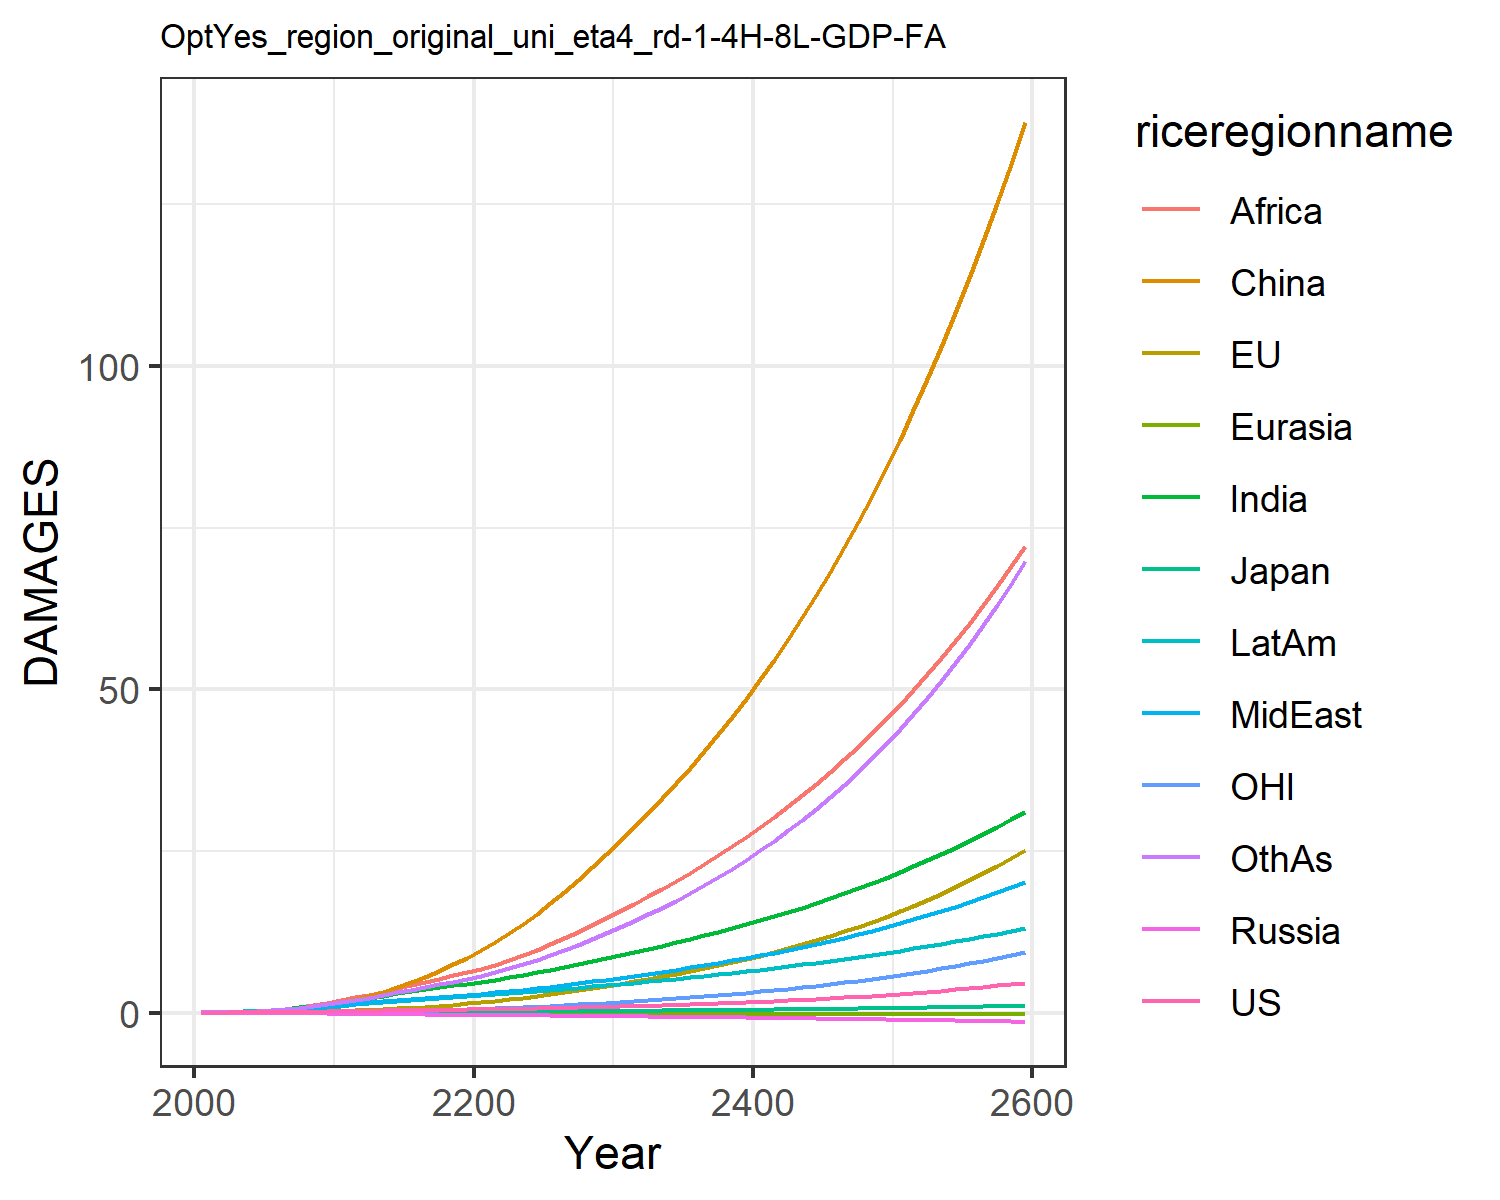

Data behind this chart, as committed beside it:
0.007489828632287781, -0.017586744215375316, 0.007208811494676664, -0.012941089953060723, -0.0015862571290786527, 0.00395249353461779, 0.02779970990191068, 0.024510132965707344, 0.013729996643657434, 0.03857323299399042, -0.00774089296447859, 0.02544471575535427
0.01342, -0.006825, 0.01076, -0.02089, -0.002443, 0.04566, 0.06237, 0.05147, 0.03311, 0.07187, -0.00424, 0.04806
0.02398, -0.006198, 0.01581, -0.03121, -0.003927, 0.09173, 0.1202, 0.09611, 0.07134, 0.1255, -0.005078, 0.09478
0.0385, 0.001318, 0.02139, -0.04274, -0.005737, 0.1622, 0.2068, 0.1617, 0.1385, 0.199, -0.003364, 0.1685
0.05684, 0.01518, 0.02657, -0.05537, -0.007821, 0.2606, 0.326, 0.2497, 0.2452, 0.2902, 0.0007741, 0.2743
0.07787, 0.03625, 0.03262, -0.06863, -0.01006, 0.3882, 0.4708, 0.3538, 0.3896, 0.393, 0.007662, 0.4083
0.1008, 0.06449, 0.03941, -0.08209, -0.01244, 0.5511, 0.6392, 0.4741, 0.5716, 0.5069, 0.01722, 0.5705
0.1264, 0.1002, 0.04633, -0.09551, -0.01494, 0.7531, 0.8373, 0.6168, 0.8085, 0.6338, 0.02948, 0.7694
0.155, 0.1436, 0.05343, -0.1089, -0.01754, 0.997, 1.067, 0.7855, 1.112, 0.7745, 0.04454, 1.01
0.1873, 0.1951, 0.06072, -0.1224, -0.02023, 1.284, 1.33, 0.9841, 1.496, 0.9296, 0.0624, 1.297
0.223, 0.2584, 0.06976, -0.1397, -0.02334, 1.644, 1.627, 1.189, 1.92, 1.1, 0.08437, 1.623
0.2587, 0.3371, 0.08044, -0.1612, -0.02694, 2.109, 1.946, 1.377, 2.343, 1.277, 0.1122, 1.975
0.2975, 0.4328, 0.09222, -0.1846, -0.0308, 2.642, 2.282, 1.579, 2.791, 1.466, 0.1466, 2.337
0.3348, 0.5413, 0.1037, -0.2075, -0.03469, 3.251, 2.624, 1.777, 3.266, 1.65, 0.1861, 2.725
0.3709, 0.6611, 0.1148, -0.23, -0.03861, 3.94, 2.97, 1.971, 3.763, 1.829, 0.2301, 3.134
0.4039, 0.7923, 0.1253, -0.2515, -0.04252, 4.707, 3.305, 2.154, 4.268, 1.995, 0.2789, 3.552
0.433, 0.9342, 0.1348, -0.2714, -0.04639, 5.548, 3.617, 2.323, 4.77, 2.144, 0.3325, 3.965
0.4601, 1.088, 0.1439, -0.2902, -0.05021, 6.463, 3.915, 2.483, 5.27, 2.281, 0.391, 4.383
0.4868, 1.254, 0.1528, -0.3085, -0.05396, 7.453, 4.202, 2.639, 5.772, 2.41, 0.4544, 4.81
0.5143, 1.433, 0.1619, -0.3265, -0.05765, 8.515, 4.482, 2.791, 6.277, 2.534, 0.5229, 5.248
0.5428, 1.626, 0.1713, -0.3442, -0.0614, 9.668, 4.784, 2.959, 6.824, 2.667, 0.5966, 5.73
0.5728, 1.835, 0.1812, -0.3617, -0.06524, 10.93, 5.123, 3.151, 7.438, 2.817, 0.6757, 6.276
0.6049, 2.059, 0.1916, -0.3794, -0.0691, 12.28, 5.48, 3.357, 8.148, 2.973, 0.7603, 6.867
0.6397, 2.298, 0.2026, -0.3974, -0.07297, 13.73, 5.853, 3.574, 8.92, 3.136, 0.8505, 7.501
0.6772, 2.553, 0.2143, -0.4159, -0.07685, 15.28, 6.243, 3.803, 9.746, 3.306, 0.9465, 8.179
0.7179, 2.825, 0.2266, -0.435, -0.08076, 16.92, 6.648, 4.043, 10.62, 3.482, 1.048, 8.901
0.7626, 3.118, 0.24, -0.4548, -0.08468, 18.66, 7.069, 4.295, 11.55, 3.665, 1.158, 9.668
0.8108, 3.43, 0.2541, -0.4752, -0.08862, 20.5, 7.508, 4.559, 12.53, 3.855, 1.275, 10.48
0.8623, 3.761, 0.269, -0.4963, -0.09259, 22.45, 7.963, 4.835, 13.55, 4.052, 1.398, 11.35
0.9172, 4.11, 0.2845, -0.5182, -0.09659, 24.5, 8.437, 5.125, 14.63, 4.256, 1.529, 12.26
0.974, 4.468, 0.3002, -0.5398, -0.1004, 26.61, 8.914, 5.419, 15.73, 4.459, 1.662, 13.21
1.032, 4.831, 0.3158, -0.5609, -0.1041, 28.72, 9.387, 5.713, 16.84, 4.658, 1.798, 14.18
1.093, 5.203, 0.3317, -0.5821, -0.1077, 30.89, 9.871, 6.016, 17.99, 4.859, 1.937, 15.18
1.157, 5.591, 0.3482, -0.6038, -0.1113, 33.13, 10.37, 6.328, 19.17, 5.064, 2.081, 16.23
1.224, 5.995, 0.3652, -0.6259, -0.1149, 35.46, 10.88, 6.651, 20.39, 5.274, 2.232, 17.33
1.295, 6.417, 0.383, -0.6486, -0.1184, 37.88, 11.4, 6.985, 21.65, 5.49, 2.39, 18.48
1.369, 6.858, 0.4014, -0.6718, -0.122, 40.39, 11.94, 7.332, 22.96, 5.712, 2.554, 19.68
1.448, 7.319, 0.4206, -0.6955, -0.1256, 43.01, 12.5, 7.691, 24.32, 5.94, 2.726, 20.94
1.53, 7.802, 0.4406, -0.7199, -0.1292, 45.73, 13.08, 8.064, 25.74, 6.174, 2.906, 22.25
1.617, 8.307, 0.4613, -0.7448, -0.1328, 48.56, 13.67, 8.45, 27.2, 6.415, 3.095, 23.63
1.709, 8.835, 0.483, -0.7704, -0.1364, 51.51, 14.29, 8.851, 28.72, 6.663, 3.292, 25.08
1.805, 9.388, 0.5054, -0.7966, -0.14, 54.58, 14.92, 9.266, 30.3, 6.918, 3.498, 26.59
1.906, 9.967, 0.5288, -0.8235, -0.1436, 57.77, 15.58, 9.698, 31.93, 7.18, 3.714, 28.17
2.012, 10.57, 0.5532, -0.8511, -0.1473, 61.1, 16.25, 10.15, 33.64, 7.45, 3.94, 29.82
2.124, 11.21, 0.5785, -0.8793, -0.1509, 64.56, 16.95, 10.61, 35.4, 7.728, 4.176, 31.55
2.242, 11.87, 0.6049, -0.9083, -0.1546, 68.16, 17.68, 11.09, 37.24, 8.015, 4.423, 33.37
2.365, 12.56, 0.6323, -0.938, -0.1583, 71.92, 18.43, 11.59, 39.15, 8.31, 4.682, 35.26
2.494, 13.29, 0.6609, -0.9684, -0.162, 75.83, 19.21, 12.11, 41.13, 8.614, 4.953, 37.25
2.63, 14.05, 0.6906, -0.9997, -0.1657, 79.9, 20.01, 12.65, 43.19, 8.927, 5.236, 39.33
2.773, 14.85, 0.7215, -1.032, -0.1694, 84.14, 20.84, 13.22, 45.33, 9.25, 5.533, 41.51
2.923, 15.68, 0.7537, -1.065, -0.1731, 88.56, 21.71, 13.8, 47.56, 9.584, 5.843, 43.79
3.081, 16.55, 0.7873, -1.098, -0.1769, 93.16, 22.6, 14.4, 49.88, 9.928, 6.167, 46.17
3.246, 17.46, 0.8222, -1.133, -0.1806, 97.96, 23.53, 15.03, 52.3, 10.28, 6.507, 48.67
3.419, 18.42, 0.8586, -1.169, -0.1843, 103, 24.5, 15.69, 54.81, 10.65, 6.862, 51.28
3.602, 19.42, 0.8965, -1.205, -0.1881, 108.2, 25.49, 16.37, 57.42, 11.03, 7.234, 54.02
3.793, 20.46, 0.9359, -1.243, -0.1918, 113.6, 26.53, 17.08, 60.15, 11.42, 7.623, 56.89
3.994, 21.55, 0.977, -1.281, -0.1955, 119.2, 27.61, 17.82, 62.98, 11.82, 8.03, 59.89
4.204, 22.7, 1.02, -1.321, -0.1992, 125.1, 28.73, 18.58, 65.93, 12.24, 8.455, 63.03
4.426, 23.89, 1.064, -1.361, -0.203, 131.3, 29.89, 19.38, 69, 12.67, 8.9, 66.32
4.658, 25.15, 1.111, -1.403, -0.2066, 137.7, 31.09, 20.21, 72.2, 13.11, 9.366, 69.76
